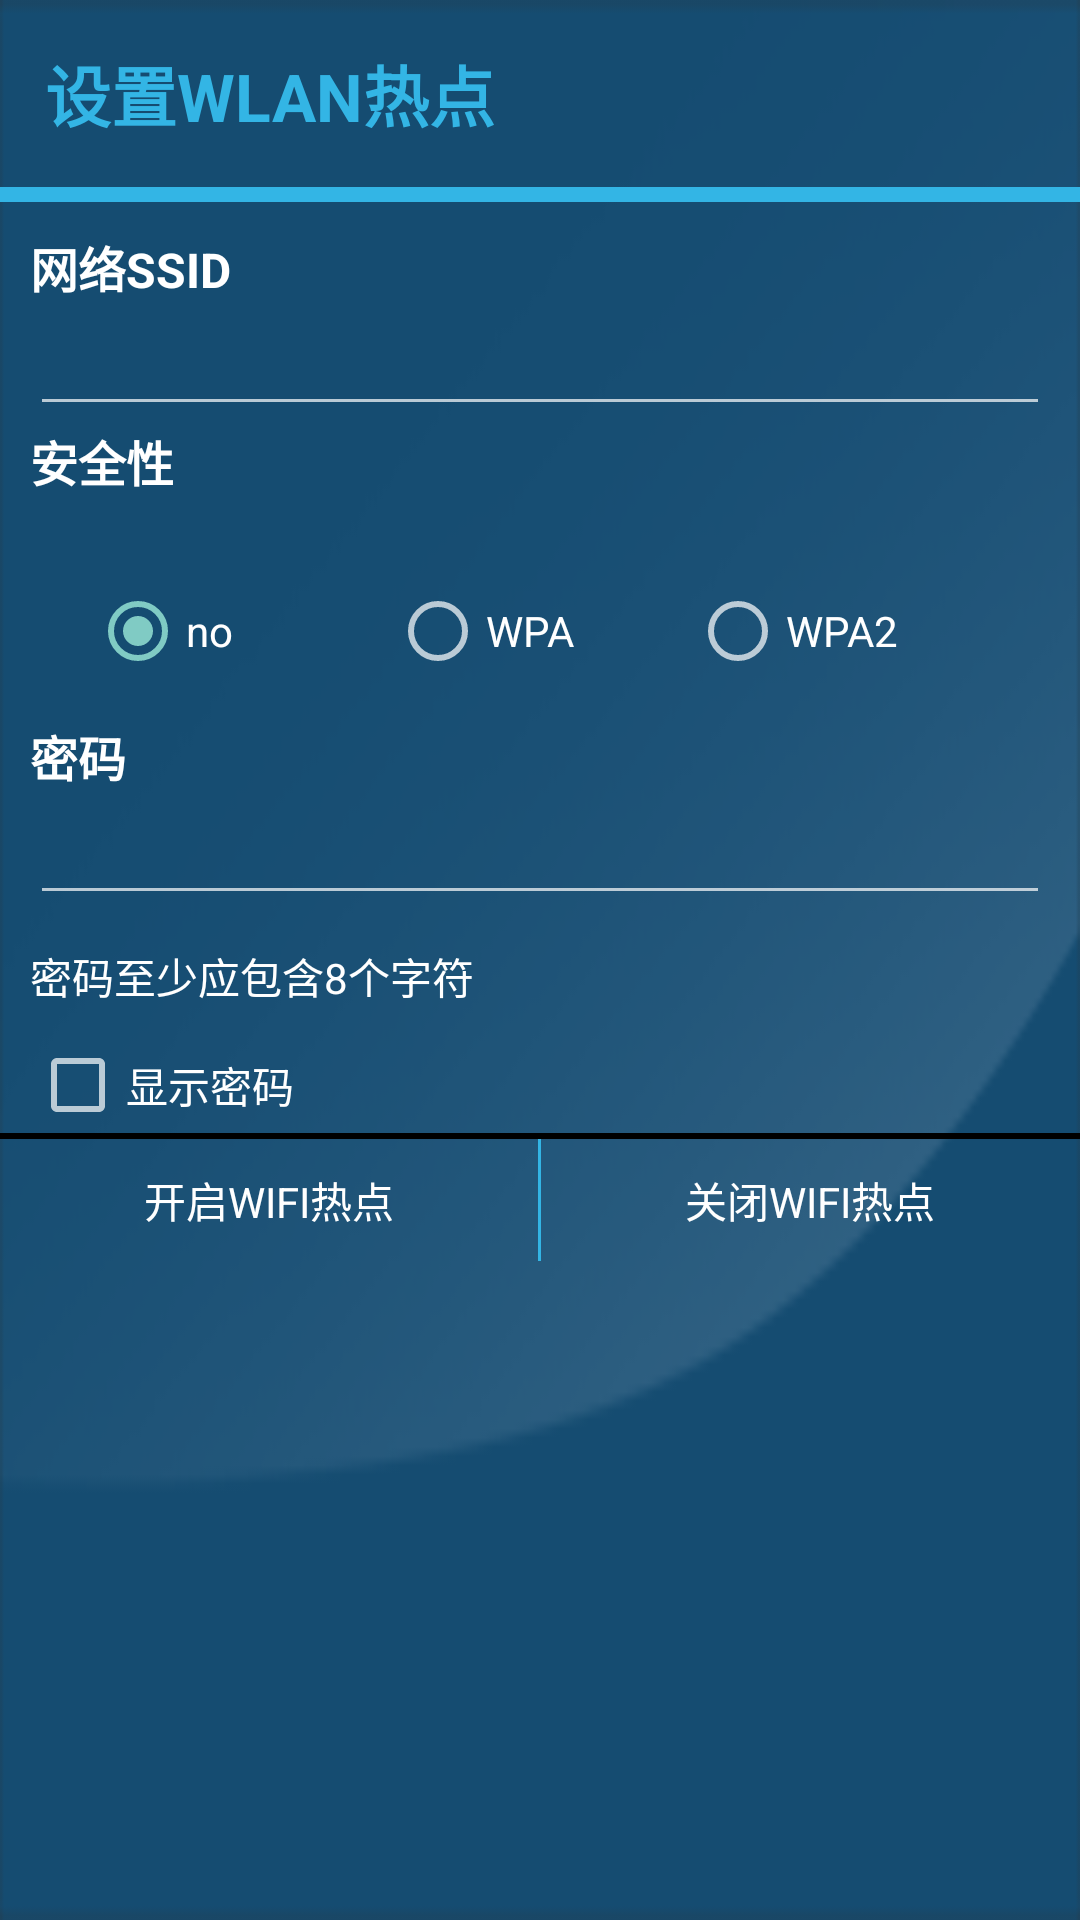

Layout XML and referenced resources for this Android screen:
<!-- AndroidManifest.xml: application theme AppTheme -->
<!-- res/layout/activity_wireless_hotspot.xml -->
<?xml version="1.0" encoding="utf-8"?>
<LinearLayout xmlns:android="http://schemas.android.com/apk/res/android"
    android:layout_width="match_parent"
    android:layout_height="match_parent"
    android:background="@mipmap/bg_ap"
    android:orientation="vertical" >

    <TextView
        android:id="@+id/txt_wifi_name"
        android:layout_width="wrap_content"
        android:layout_height="wrap_content"
        android:padding="15dp"
        android:text="@string/set_wireless"
        android:textAppearance="?android:attr/textAppearanceLarge"
        android:textColor="@color/light_blue"
        android:textStyle="bold"
        />

    <ImageView
        android:layout_width="fill_parent"
        android:layout_height="5dp"
        android:background="@color/light_blue"/>

    <ScrollView
        android:layout_width="match_parent"
        android:layout_height="wrap_content" >

        <LinearLayout
            android:layout_width="match_parent"
            android:layout_height="wrap_content"
            android:orientation="vertical"
            android:paddingLeft="10dp"
            android:paddingRight="10dp"
            android:paddingTop="10dp" >

            <TextView
                android:id="@+id/txt_ssid"
                android:layout_width="wrap_content"
                android:layout_height="wrap_content"
                android:text="@string/net_ssid"
                android:textColor="#ffffff"
                android:textSize="16sp"
                android:textStyle="bold" />
            <EditText
                android:id="@+id/et_ssid"
                android:layout_width="match_parent"
                android:layout_height="wrap_content"
                android:inputType="text"
                android:imeOptions="actionDone"
                android:textColor="#ffffff"
                />

            <TextView
                android:id="@+id/txt_security"
                android:layout_width="wrap_content"
                android:layout_height="wrap_content"
                android:text="@string/security_level"
                android:textColor="#ffffff"
                android:textSize="16sp"
                android:textStyle="bold" />

            <RadioGroup
                android:id="@+id/rg_security"
                android:layout_width="match_parent"
                android:layout_height="60dp"
                android:gravity="center"
                android:layout_marginTop="15dp"
                android:layout_marginLeft="20dp"
                android:layout_marginRight="20dp"
                android:orientation="horizontal" >

                <RadioButton
                    android:id="@+id/rd_no"
                    android:layout_width="0dp"
                    android:layout_height="wrap_content"
                    android:layout_weight="1"
                    android:checked="true"
                    android:text="no"
                    android:textColor="#ffffff"/>

                <RadioButton
                    android:id="@+id/rd_wpa"
                    android:layout_width="0dp"
                    android:layout_height="wrap_content"
                    android:layout_weight="1"
                    android:text="WPA"
                    android:textColor="#ffffff"/>

                <RadioButton
                    android:id="@+id/rd_wpa2"
                    android:layout_width="0dp"
                    android:layout_height="wrap_content"
                    android:layout_weight="1"
                    android:text="WPA2"
                    android:textColor="#ffffff"/>
            </RadioGroup>

            <TextView
                android:id="@+id/txt_password"
                android:layout_width="wrap_content"
                android:layout_height="wrap_content"
                android:textSize="16sp"
                android:textStyle="bold"
                android:text="@string/password"
                android:textColor="#ffffff" />

            <EditText
                android:id="@+id/et_password"
                android:layout_width="match_parent"
                android:layout_height="wrap_content"
                android:inputType="textPassword"
                android:textColor="#ffffff" />
            <TextView
                android:id="@+id/txt_password_tips"
                android:layout_width="wrap_content"
                android:layout_height="wrap_content"
                android:layout_marginTop="10dp"
                android:text="@string/password_tips"
                android:textColor="#ffffff" />

            <CheckBox
                android:id="@+id/cbx_show_pass"
                android:layout_width="wrap_content"
                android:layout_height="wrap_content"
                android:layout_marginTop="10dp"
                android:text="@string/show_password"
                android:textColor="#ffffff" />
        </LinearLayout>
    </ScrollView>

    <ImageView
        android:layout_width="fill_parent"
        android:layout_height="2dp"
        android:background="@android:color/black" />

    <LinearLayout
        android:layout_width="match_parent"
        android:layout_height="wrap_content"
        android:orientation="horizontal" >
        <TextView
            android:id="@+id/bt_start_wifiap"
            android:layout_width="0dp"
            android:layout_height="wrap_content"
            android:layout_weight="1"
            android:clickable="true"
            android:focusable="true"
            android:background="@drawable/bg_transparent"
            android:enabled="true"
            android:gravity="center"
            android:padding="10dp"
            android:text="@string/open_wireless"
            android:textColor="#ffffff"/>
        <View
            android:layout_width="1dp"
            android:layout_height="match_parent"
            android:background="@android:color/holo_blue_light"/>

        <TextView
            android:id="@+id/bt_stop_wifiap"
            android:layout_width="0dp"
            android:layout_height="wrap_content"
            android:layout_weight="1"
            android:clickable="true"
            android:focusable="true"
            android:background="@drawable/bg_transparent"
            android:enabled="true"
            android:gravity="center"
            android:padding="10dp"
            android:text="@string/close_wireless"
            android:textColor="#ffffff"/>
    </LinearLayout>

</LinearLayout>
<!-- resources referenced by this layout -->
<resources>
  <color name="light_blue">#33b5e5</color>
  <!-- drawable bg_transparent (drawable) -->
  <?xml version="1.0" encoding="utf-8"?>
  <selector xmlns:android="http://schemas.android.com/apk/res/android">
  
      <item android:drawable="@color/popup_title_color" android:state_pressed="true"/>
      <item android:drawable="@mipmap/listselector" android:state_focused="true" />
      <item android:drawable="@android:color/transparent" android:state_enabled="false"/>
      
  
  </selector>
  <!-- mipmap bg_ap: png bitmap (mipmap-hdpi, 12669 bytes) -->
  <string name="close_wireless">关闭WIFI热点</string>
  <string name="net_ssid">网络SSID</string>
  <string name="open_wireless">开启WIFI热点</string>
  <string name="password">密码</string>
  <string name="password_tips">密码至少应包含8个字符</string>
  <string name="security_level">安全性</string>
  <string name="set_wireless">设置WLAN热点</string>
  <string name="show_password">显示密码</string>
  <style name="AppTheme" parent="Theme.AppCompat.NoActionBar">
          
          
          
      </style>
  <color name="popup_title_color">#ffc9cdd1</color>
</resources>
